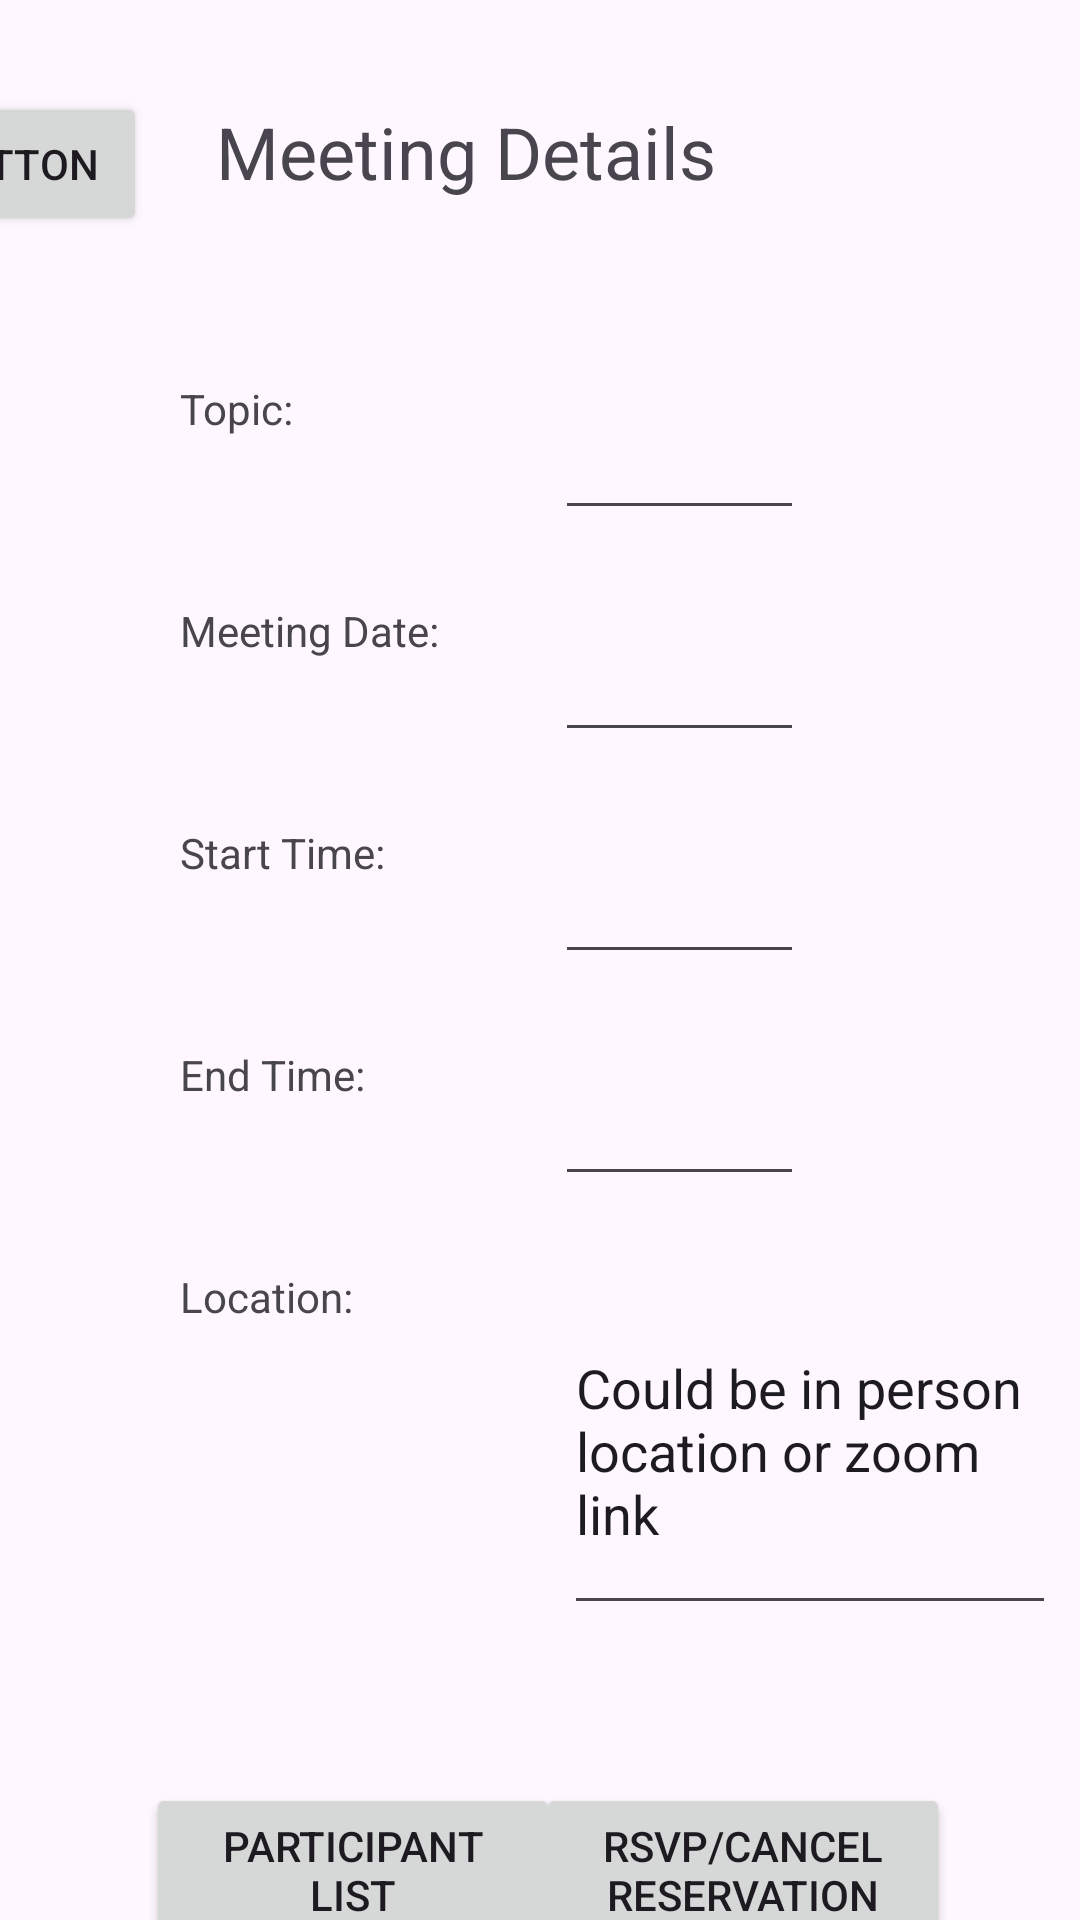

Write the Android layout XML for this screen, with the resource values it uses.
<!-- AndroidManifest.xml: application theme Theme.Talk2Friends -->
<!-- res/layout/activity_view_meeting.xml -->
<?xml version="1.0" encoding="utf-8"?>
<androidx.constraintlayout.widget.ConstraintLayout xmlns:android="http://schemas.android.com/apk/res/android"
    xmlns:app="http://schemas.android.com/apk/res-auto"
    xmlns:tools="http://schemas.android.com/tools"
    android:layout_width="match_parent"
    android:layout_height="match_parent"
    tools:context=".ViewMeeting">

    <TextView
        android:id="@+id/Title"
        android:layout_width="185dp"
        android:layout_height="48dp"
        android:layout_marginEnd="112dp"
        android:gravity="center"
        android:text="Meeting Details"
        android:textSize="24sp"
        app:layout_constraintBottom_toBottomOf="parent"
        app:layout_constraintEnd_toEndOf="parent"
        app:layout_constraintTop_toTopOf="parent"
        app:layout_constraintVertical_bias="0.045" />

    <TextView
        android:id="@+id/Topic"
        android:layout_width="100dp"
        android:layout_height="50dp"
        android:layout_marginStart="60dp"
        android:layout_marginTop="52dp"

        android:layout_marginEnd="60dp"
        android:text="Topic:"
        app:layout_constraintEnd_toStartOf="@+id/TopicAnswer"
        app:layout_constraintHorizontal_bias="0.0"
        app:layout_constraintStart_toStartOf="parent"
        app:layout_constraintTop_toBottomOf="@+id/Title" />

    <EditText
        android:id="@+id/TopicAnswer"
        android:layout_width="83dp"
        android:layout_height="50dp"
        android:layout_marginTop="52dp"
        android:layout_marginEnd="92dp"
        app:layout_constraintEnd_toEndOf="parent"
        app:layout_constraintTop_toBottomOf="@+id/Title" />

    <TextView
        android:id="@+id/MeetingDate"
        android:layout_width="100dp"
        android:layout_height="50dp"
        android:layout_marginStart="60dp"
        android:layout_marginTop="24dp"
        android:layout_marginEnd="60dp"
        android:text="Meeting Date:"
        app:layout_constraintEnd_toStartOf="@+id/DateAnswer"
        app:layout_constraintHorizontal_bias="0.0"
        app:layout_constraintStart_toStartOf="parent"
        app:layout_constraintTop_toBottomOf="@+id/Topic" />

    <EditText
        android:id="@+id/DateAnswer"
        android:layout_width="83dp"
        android:layout_height="50dp"
        android:layout_marginTop="24dp"
        android:layout_marginEnd="92dp"
        android:shadowColor="#4C8F98"
        android:text=""
        app:layout_constraintEnd_toEndOf="parent"
        app:layout_constraintTop_toBottomOf="@+id/TopicAnswer" />

    <TextView
        android:id="@+id/StartTime"
        android:layout_width="100dp"
        android:layout_height="50dp"
        android:layout_marginStart="60dp"
        android:layout_marginTop="24dp"
        android:text="Start Time:"
        app:layout_constraintEnd_toStartOf="@+id/StartTimeAnswer"
        app:layout_constraintHorizontal_bias="0.0"
        app:layout_constraintStart_toStartOf="parent"
        app:layout_constraintTop_toBottomOf="@+id/MeetingDate" />


    <EditText
        android:id="@+id/StartTimeAnswer"
        android:layout_width="83dp"
        android:layout_height="50dp"
        android:layout_marginTop="24dp"
        android:layout_marginEnd="92dp"
        android:shadowColor="#4C8F98"
        android:text=""
        app:layout_constraintEnd_toEndOf="parent"
        app:layout_constraintTop_toBottomOf="@+id/DateAnswer" />

    <TextView
        android:id="@+id/EndTime"
        android:layout_width="100dp"
        android:layout_height="50dp"
        android:layout_marginStart="60dp"
        android:layout_marginTop="24dp"
        android:text="End Time:"
        app:layout_constraintEnd_toStartOf="@+id/EndTimeAsnwer"
        app:layout_constraintHorizontal_bias="0.0"
        app:layout_constraintStart_toStartOf="parent"
        app:layout_constraintTop_toBottomOf="@+id/StartTime" />

    <EditText
        android:id="@+id/EndTimeAsnwer"
        android:layout_width="83dp"
        android:layout_height="50dp"
        android:layout_marginTop="24dp"
        android:layout_marginEnd="92dp"
        android:shadowColor="#4C8F98"
        android:text=""
        app:layout_constraintEnd_toEndOf="parent"
        app:layout_constraintTop_toBottomOf="@+id/StartTimeAnswer" />

    <TextView
        android:id="@+id/Location"
        android:layout_width="100dp"
        android:layout_height="50dp"
        android:layout_marginStart="60dp"
        android:layout_marginTop="24dp"
        android:text="Location:"
        app:layout_constraintBottom_toTopOf="@+id/participantListButton"
        app:layout_constraintEnd_toStartOf="@+id/LocationAnswer"
        app:layout_constraintHorizontal_bias="0.0"
        app:layout_constraintStart_toStartOf="parent"
        app:layout_constraintTop_toBottomOf="@+id/EndTime"
        app:layout_constraintVertical_bias="0.0" />

    <EditText
        android:id="@+id/LocationAnswer"
        android:layout_width="164dp"
        android:layout_height="119dp"

        android:layout_marginTop="24dp"
        android:layout_marginEnd="8dp"
        android:shadowColor="#4C8F98"
        android:text="Could be in person location or zoom link"
        app:layout_constraintBottom_toTopOf="@+id/participantListButton"
        app:layout_constraintEnd_toEndOf="parent"
        app:layout_constraintTop_toBottomOf="@+id/EndTimeAsnwer"
        app:layout_constraintVertical_bias="0.0" />

    <Button
        android:id="@+id/participantListButton"
        android:layout_width="138dp"
        android:layout_height="58dp"
        android:layout_marginTop="520dp"
        android:onClick="onClickListOfParticipants"
        android:text="Participant List"
        app:layout_constraintBottom_toBottomOf="parent"
        app:layout_constraintEnd_toEndOf="parent"
        app:layout_constraintHorizontal_bias="0.219"
        app:layout_constraintStart_toStartOf="parent"
        app:layout_constraintTop_toBottomOf="@+id/Title"
        app:layout_constraintVertical_bias="0.027" />

    <Button
        android:id="@+id/GoRSVP"
        android:layout_width="138dp"
        android:layout_height="58dp"
        android:layout_marginTop="520dp"
        android:onClick="onClickGoRSVP"
        android:text="RSVP/Cancel Reservation"
        app:layout_constraintBottom_toBottomOf="parent"
        app:layout_constraintEnd_toEndOf="parent"
        app:layout_constraintHorizontal_bias="0.805"
        app:layout_constraintStart_toStartOf="parent"
        app:layout_constraintTop_toBottomOf="@+id/Title"
        app:layout_constraintVertical_bias="0.027" />

    <Button
        android:id="@+id/backButton"
        android:layout_width="wrap_content"
        android:layout_height="wrap_content"
        android:layout_marginTop="28dp"
        android:layout_marginEnd="14dp"
        android:onClick="onBackPressed"
        android:text="Button"
        app:layout_constraintBottom_toTopOf="@+id/Topic"
        app:layout_constraintEnd_toStartOf="@+id/Title"
        app:layout_constraintHorizontal_bias="1.0"
        app:layout_constraintStart_toStartOf="parent"
        app:layout_constraintTop_toTopOf="parent"
        app:layout_constraintVertical_bias="0.054" />


</androidx.constraintlayout.widget.ConstraintLayout>
<!-- resources referenced by this layout -->
<resources>
  <style name="Theme.Talk2Friends" parent="Base.Theme.Talk2Friends" />
  <style name="Base.Theme.Talk2Friends" parent="Theme.Material3.DayNight.NoActionBar">
          
          
      </style>
</resources>
